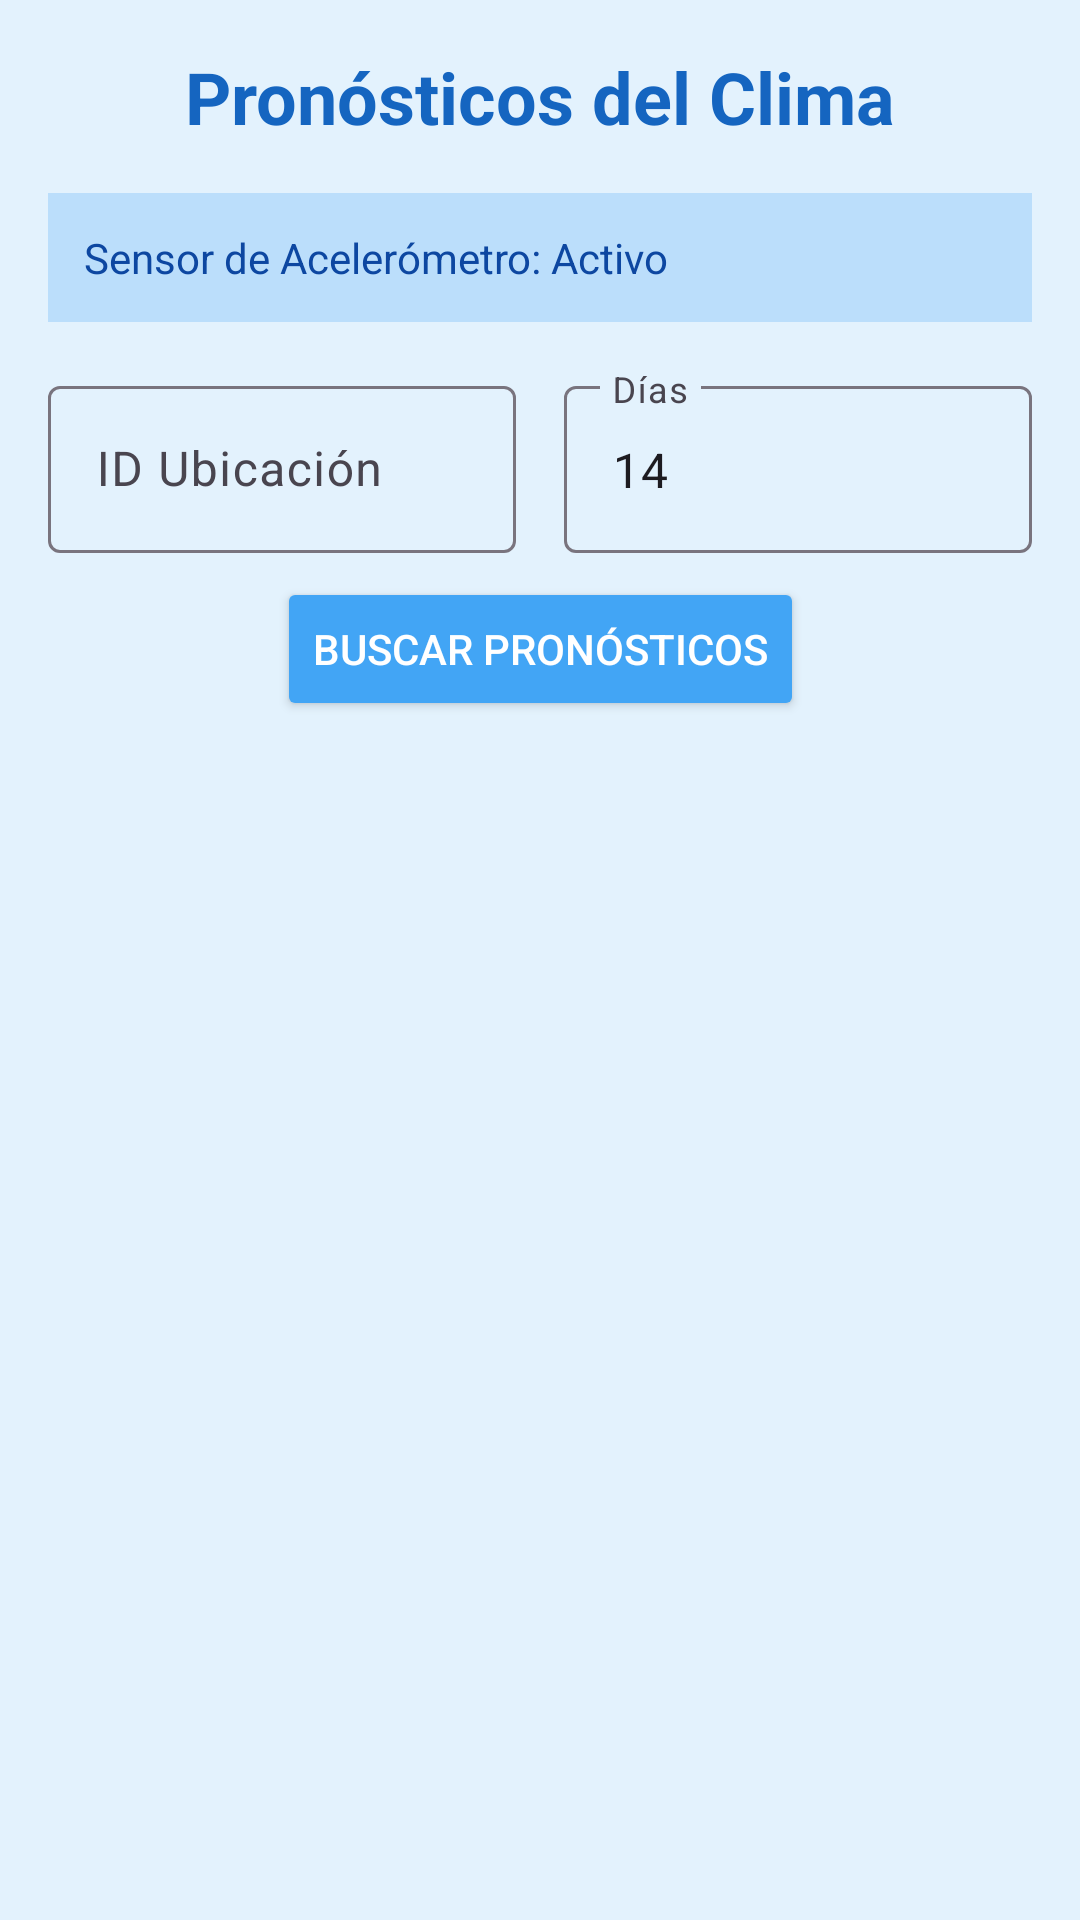

Android layout source for this screen:
<!-- AndroidManifest.xml: application theme Theme.IOT_LAB4_20210740 -->
<!-- res/layout/fragment_forecaster.xml -->
<?xml version="1.0" encoding="utf-8"?>
<androidx.constraintlayout.widget.ConstraintLayout xmlns:android="http://schemas.android.com/apk/res/android"
    xmlns:app="http://schemas.android.com/apk/res-auto"
    xmlns:tools="http://schemas.android.com/tools"
    android:layout_width="match_parent"
    android:layout_height="match_parent"
    android:background="#E3F2FD"
    tools:context=".fragments.ForecasterFragment">

    <TextView
        android:id="@+id/textViewTitle"
        android:layout_width="wrap_content"
        android:layout_height="wrap_content"
        android:layout_marginTop="16dp"
        android:text="Pronósticos del Clima"
        android:textColor="#1565C0"
        android:textSize="24sp"
        android:textStyle="bold"
        app:layout_constraintEnd_toEndOf="parent"
        app:layout_constraintStart_toStartOf="parent"
        app:layout_constraintTop_toTopOf="parent" />

    <TextView
        android:id="@+id/textViewLocationName"
        android:layout_width="wrap_content"
        android:layout_height="wrap_content"
        android:layout_marginTop="8dp"
        android:text=""
        android:textColor="#1976D2"
        android:textSize="18sp"
        android:visibility="gone"
        app:layout_constraintEnd_toEndOf="parent"
        app:layout_constraintStart_toStartOf="parent"
        app:layout_constraintTop_toBottomOf="@+id/textViewTitle" />

    <TextView
        android:id="@+id/textViewSensorInfo"
        android:layout_width="0dp"
        android:layout_height="wrap_content"
        android:layout_marginStart="16dp"
        android:layout_marginTop="16dp"
        android:layout_marginEnd="16dp"
        android:background="#BBDEFB"
        android:padding="12dp"
        android:text="Sensor de Acelerómetro: Activo"
        android:textColor="#0D47A1"
        android:textSize="14sp"
        app:layout_constraintEnd_toEndOf="parent"
        app:layout_constraintStart_toStartOf="parent"
        app:layout_constraintTop_toBottomOf="@+id/textViewTitle" />

    <LinearLayout
        android:id="@+id/linearLayoutSearch"
        android:layout_width="0dp"
        android:layout_height="wrap_content"
        android:layout_marginStart="16dp"
        android:layout_marginTop="16dp"
        android:layout_marginEnd="16dp"
        android:orientation="horizontal"
        app:layout_constraintEnd_toEndOf="parent"
        app:layout_constraintStart_toStartOf="parent"
        app:layout_constraintTop_toBottomOf="@+id/textViewSensorInfo">

        <com.google.android.material.textfield.TextInputLayout
            android:layout_width="0dp"
            android:layout_height="wrap_content"
            android:layout_weight="1"
            android:layout_marginEnd="8dp"
            android:hint="ID Ubicación">

            <com.google.android.material.textfield.TextInputEditText
                android:id="@+id/editTextLocationId"
                android:layout_width="match_parent"
                android:layout_height="wrap_content"
                android:inputType="number" />

        </com.google.android.material.textfield.TextInputLayout>

        <com.google.android.material.textfield.TextInputLayout
            android:layout_width="0dp"
            android:layout_height="wrap_content"
            android:layout_weight="1"
            android:layout_marginStart="8dp"
            android:hint="Días">

            <com.google.android.material.textfield.TextInputEditText
                android:id="@+id/editTextDays"
                android:layout_width="match_parent"
                android:layout_height="wrap_content"
                android:inputType="number"
                android:text="14" />

        </com.google.android.material.textfield.TextInputLayout>

    </LinearLayout>

    <Button
        android:id="@+id/buttonSearchManual"
        android:layout_width="wrap_content"
        android:layout_height="wrap_content"
        android:layout_marginTop="8dp"
        android:backgroundTint="#42A5F5"
        android:text="Buscar Pronósticos"
        android:textColor="#FFFFFF"
        app:layout_constraintEnd_toEndOf="parent"
        app:layout_constraintStart_toStartOf="parent"
        app:layout_constraintTop_toBottomOf="@+id/linearLayoutSearch" />



    <androidx.recyclerview.widget.RecyclerView
        android:id="@+id/recyclerViewForecasts"
        android:layout_width="0dp"
        android:layout_height="0dp"
        android:layout_marginStart="16dp"
        android:layout_marginTop="16dp"
        android:layout_marginEnd="16dp"
        android:layout_marginBottom="16dp"
        app:layout_constraintBottom_toBottomOf="parent"
        app:layout_constraintEnd_toEndOf="parent"
        app:layout_constraintStart_toStartOf="parent"
        app:layout_constraintTop_toBottomOf="@+id/buttonSearchManual"
        tools:listitem="@layout/item_forecast" />

    <ProgressBar
        android:id="@+id/progressBar"
        android:layout_width="wrap_content"
        android:layout_height="wrap_content"
        android:visibility="gone"
        app:layout_constraintBottom_toBottomOf="@+id/recyclerViewForecasts"
        app:layout_constraintEnd_toEndOf="@+id/recyclerViewForecasts"
        app:layout_constraintStart_toStartOf="@+id/recyclerViewForecasts"
        app:layout_constraintTop_toTopOf="@+id/recyclerViewForecasts" />

</androidx.constraintlayout.widget.ConstraintLayout>
<!-- res/layout/item_forecast.xml (included above) -->
<?xml version="1.0" encoding="utf-8"?>
<androidx.cardview.widget.CardView xmlns:android="http://schemas.android.com/apk/res/android"
    xmlns:app="http://schemas.android.com/apk/res-auto"
    android:layout_width="match_parent"
    android:layout_height="wrap_content"
    android:layout_margin="8dp"
    app:cardCornerRadius="8dp"
    app:cardElevation="4dp">

    <LinearLayout
        android:layout_width="match_parent"
        android:layout_height="wrap_content"
        android:orientation="vertical"
        android:padding="16dp">

        <TextView
            android:id="@+id/textViewLocationName"
            android:layout_width="match_parent"
            android:layout_height="wrap_content"
            android:text="Ubicación"
            android:textColor="#1565C0"
            android:textSize="14sp"
            android:textStyle="bold" />

        <LinearLayout
            android:layout_width="match_parent"
            android:layout_height="wrap_content"
            android:layout_marginTop="4dp"
            android:orientation="horizontal"
            android:gravity="center_vertical">

            <TextView
                android:id="@+id/textViewWeatherIcon"
                android:layout_width="wrap_content"
                android:layout_height="wrap_content"
                android:text="☀️"
                android:textSize="24sp"
                android:layout_marginEnd="8dp" />

            <TextView
                android:id="@+id/textViewDate"
                android:layout_width="0dp"
                android:layout_height="wrap_content"
                android:layout_weight="1"
                android:text="Fecha"
                android:textColor="#2E7D32"
                android:textSize="16sp"
                android:textStyle="bold" />

        </LinearLayout>

        <LinearLayout
            android:layout_width="match_parent"
            android:layout_height="wrap_content"
            android:layout_marginTop="8dp"
            android:orientation="horizontal">

            <LinearLayout
                android:layout_width="0dp"
                android:layout_height="wrap_content"
                android:layout_weight="1"
                android:orientation="vertical">

                <TextView
                    android:id="@+id/textViewMaxTemp"
                    android:layout_width="wrap_content"
                    android:layout_height="wrap_content"
                    android:text="Máx: 25°C"
                    android:textColor="#D32F2F"
                    android:textSize="14sp"
                    android:textStyle="bold" />

                <TextView
                    android:id="@+id/textViewMinTemp"
                    android:layout_width="wrap_content"
                    android:layout_height="wrap_content"
                    android:text="Mín: 15°C"
                    android:textColor="#1976D2"
                    android:textSize="14sp"
                    android:textStyle="bold" />

            </LinearLayout>

            <LinearLayout
                android:layout_width="0dp"
                android:layout_height="wrap_content"
                android:layout_weight="1"
                android:orientation="vertical">

                <TextView
                    android:id="@+id/textViewCondition"
                    android:layout_width="wrap_content"
                    android:layout_height="wrap_content"
                    android:text="Condición"
                    android:textColor="#388E3C"
                    android:textSize="14sp" />

                <TextView
                    android:id="@+id/textViewHumidity"
                    android:layout_width="wrap_content"
                    android:layout_height="wrap_content"
                    android:text="Humedad: 60%"
                    android:textColor="#666666"
                    android:textSize="12sp" />

            </LinearLayout>

        </LinearLayout>

        <TextView
            android:id="@+id/textViewRainChance"
            android:layout_width="match_parent"
            android:layout_height="wrap_content"
            android:layout_marginTop="8dp"
            android:text="Probabilidad de lluvia: 30%"
            android:textColor="#FF9800"
            android:textSize="12sp" />

    </LinearLayout>

</androidx.cardview.widget.CardView>
<!-- resources referenced by this layout -->
<resources>
  <style name="Theme.IOT_LAB4_20210740" parent="Base.Theme.IOT_LAB4_20210740" />
  <style name="Base.Theme.IOT_LAB4_20210740" parent="Theme.Material3.DayNight.NoActionBar">
          
          
      </style>
</resources>
